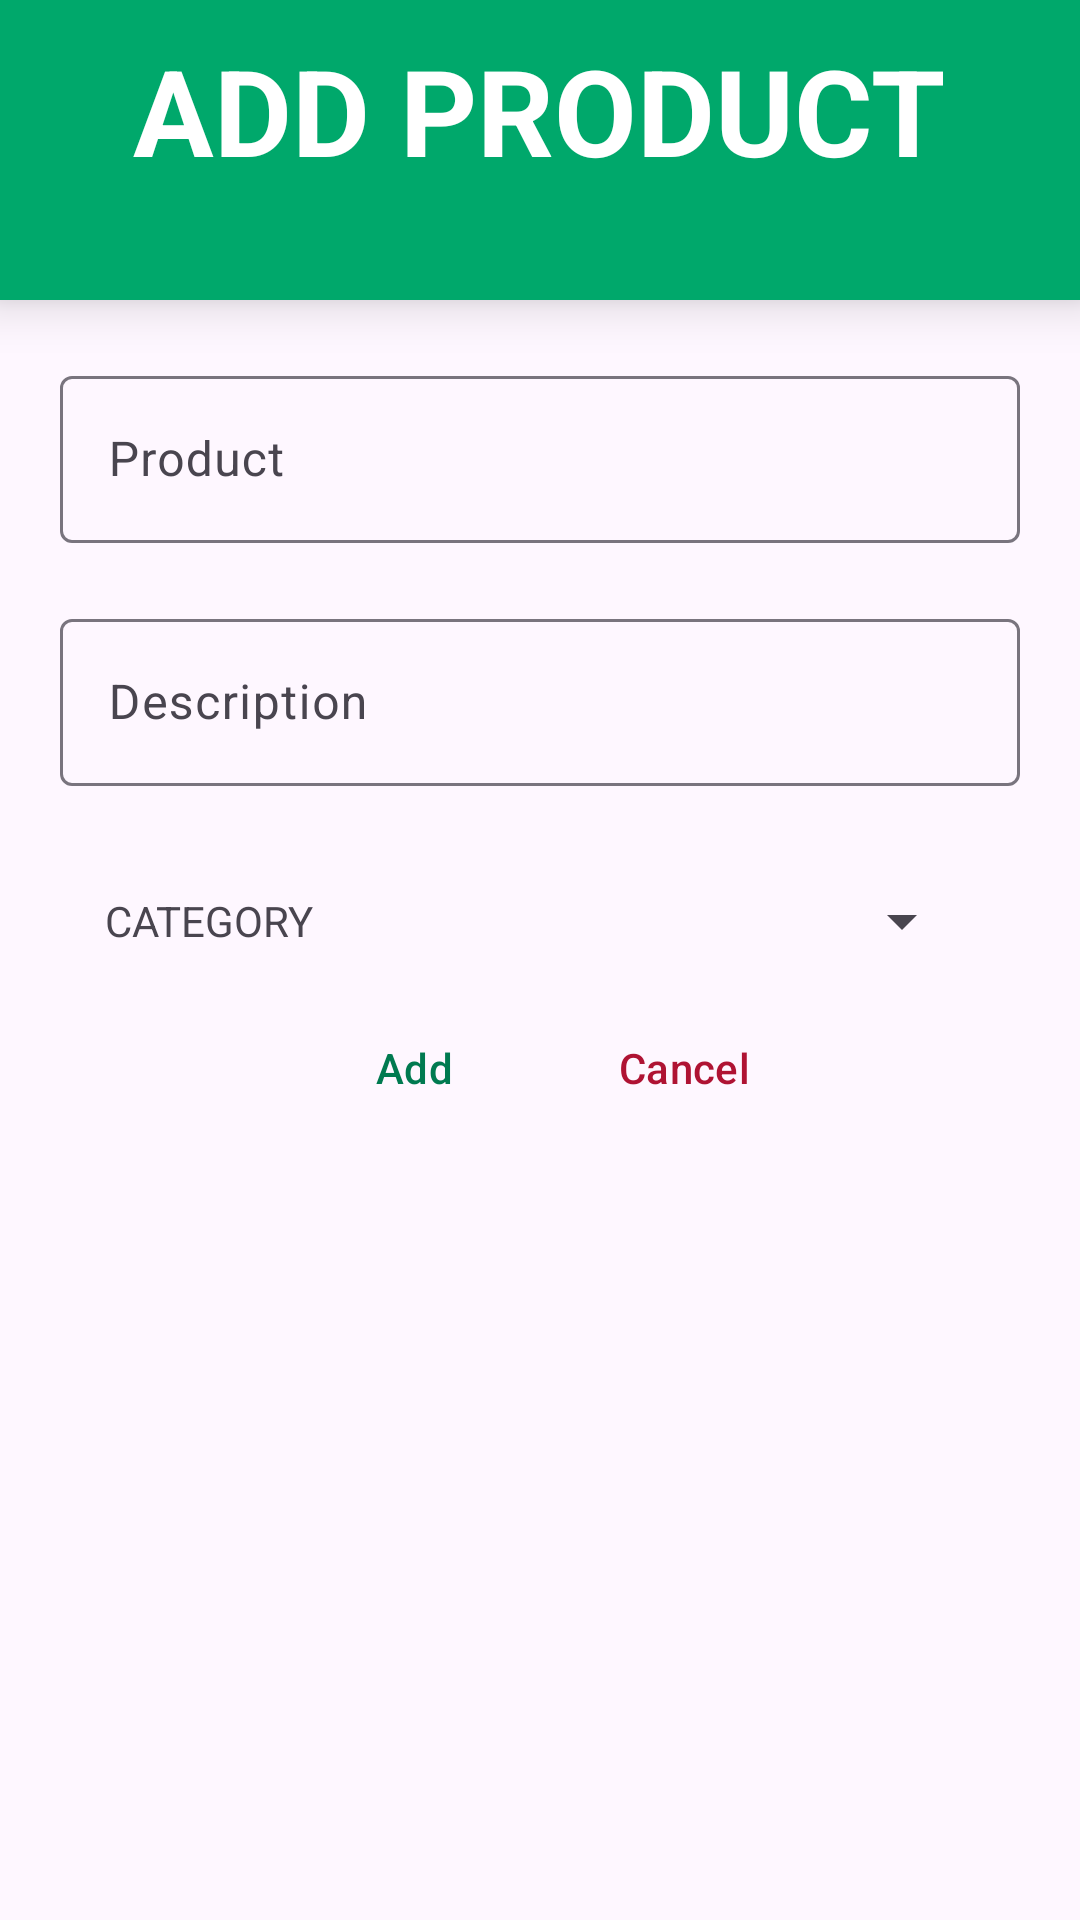

Write the Android layout XML for this screen, with the resource values it uses.
<!-- AndroidManifest.xml: application theme Theme.PointOfSales -->
<!-- res/layout/activity_add_product.xml -->
<?xml version="1.0" encoding="utf-8"?>
<LinearLayout xmlns:android="http://schemas.android.com/apk/res/android"
    xmlns:app="http://schemas.android.com/apk/res-auto"
    xmlns:tools="http://schemas.android.com/tools"
    android:layout_width="match_parent"
    android:layout_height="match_parent"
    tools:context=".AddProductActivity"
    android:orientation="vertical">
    <RelativeLayout
        android:layout_width="match_parent"
        android:layout_height="100dp"
        android:padding="10dp"
        android:background="@color/jade_green"
        android:elevation="10dp"
        android:layout_marginTop="0dp"
        android:id="@+id/headerbox">

        <TextView
            android:layout_width="wrap_content"
            android:layout_height="wrap_content"
            android:text="@string/add_product_text"
            android:textSize="40sp"
            android:textColor="@color/white"
            android:textStyle="bold"
            android:shadowColor="@color/black"
            android:layout_centerHorizontal="true"/>

    </RelativeLayout>


    <LinearLayout
        android:layout_width="match_parent"
        android:layout_height="wrap_content"
        android:padding="20dp"
        android:gravity="center"
        android:orientation="vertical">
        <com.google.android.material.textfield.TextInputLayout
            android:layout_width="match_parent"
            android:layout_height="wrap_content">
            <com.google.android.material.textfield.TextInputEditText
                android:layout_width="match_parent"
                android:layout_height="wrap_content"
                android:hint="@string/Product"
                android:id="@+id/newProduct"/>

        </com.google.android.material.textfield.TextInputLayout>


        <com.google.android.material.textfield.TextInputLayout
            android:layout_width="match_parent"
            android:layout_height="wrap_content"
            android:layout_marginTop="20dp">
            <com.google.android.material.textfield.TextInputEditText
                android:layout_width="match_parent"
                android:layout_height="wrap_content"
                android:hint="@string/description"
                android:id="@+id/newProductDescription"/>

        </com.google.android.material.textfield.TextInputLayout>


    </LinearLayout>




    <LinearLayout
        android:layout_width="wrap_content"
        android:layout_height="wrap_content"
        android:orientation="horizontal">
















    </LinearLayout>

    <LinearLayout
        android:layout_width="wrap_content"
        android:layout_height="wrap_content"
        android:orientation="horizontal">















    </LinearLayout>

    <LinearLayout
        android:layout_width="match_parent"
        android:layout_height="wrap_content"
        android:orientation="horizontal"
        android:gravity="center">

        <TextView
            android:layout_width="wrap_content"
            android:layout_height="wrap_content"
            android:text="@string/category"/>

        <Spinner
            android:layout_width="220dp"
            android:layout_height="50dp"
            android:id="@+id/catSpinner" />

    </LinearLayout>



    <LinearLayout
        android:layout_width="match_parent"
        android:layout_height="wrap_content"
        android:orientation="horizontal"
        android:gravity="center">

        <Button
            android:id="@+id/addProdDbButton"
            style="?android:attr/buttonBarButtonStyle"
            android:layout_width="wrap_content"
            android:layout_height="wrap_content"
            android:text="@string/add"
            android:textColor="@color/dark_aqua"
            android:shadowColor="@color/black"/>

        <Button
            android:id="@+id/cancelProdButton"
            style="?android:attr/buttonBarButtonStyle"
            android:layout_width="wrap_content"
            android:layout_height="wrap_content"
            android:layout_marginStart="24dp"
            android:text="@string/cancel_button_text"
            android:textColor="@color/dark_crimson"
            android:shadowColor="@color/black"/>

    </LinearLayout>


</LinearLayout>
<!-- resources referenced by this layout -->
<resources>
  <color name="black">#FF000000</color>
  <color name="dark_aqua">#007A50</color>
  <color name="dark_crimson">#AF1333</color>
  <color name="editTextHintColor">#A1887F</color>
  <color name="jade_green">#00A86B</color>
  <color name="white">#FFFFFFFF</color>
  <string name="Product">Product</string>
  <string name="add">Add</string>
  <string name="add_product_text">ADD PRODUCT</string>
  <string name="cancel_button_text">Cancel</string>
  <string name="category">CATEGORY</string>
  <string name="description">Description</string>
  <string name="enter_new_product">Enter New Product</string>
  <string name="enter_product_description">Enter Product Description</string>
  <style name="Theme.PointOfSales" parent="Base.Theme.PointOfSales" />
  <style name="Base.Theme.PointOfSales" parent="Theme.Material3.DayNight.NoActionBar">
          
          
          <item name="colorPrimary">@color/jade_green</item>
          <item name="android:windowContentTransitions">true</item>
      </style>
</resources>
